Run: headless pygame with SDL's dummy video driver; simulated clock (each Clock.tick advances the game by its frame time, no real sleeping); random seed 0; keys injected as events and as key.get_pressed() state; mouse plan: one left click at the window centre at the start of phase 2, then a move to the lower-right quarter at the start of phase 3.
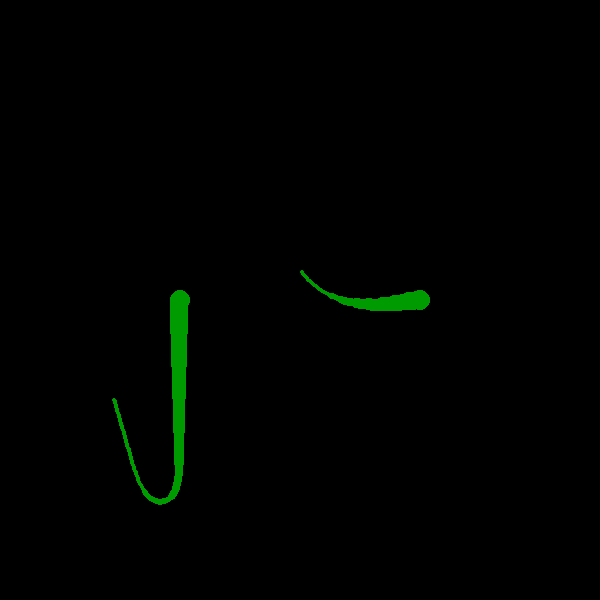
Frame 1 of 4 · flips 1–60 · no input
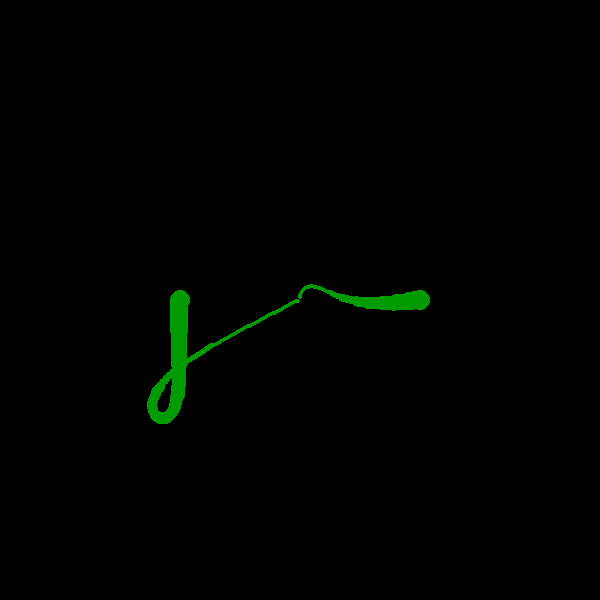
Frame 2 of 4 · flips 61–180 · clicked the window centre · tapped SPACE, RETURN · held RIGHT (→), D
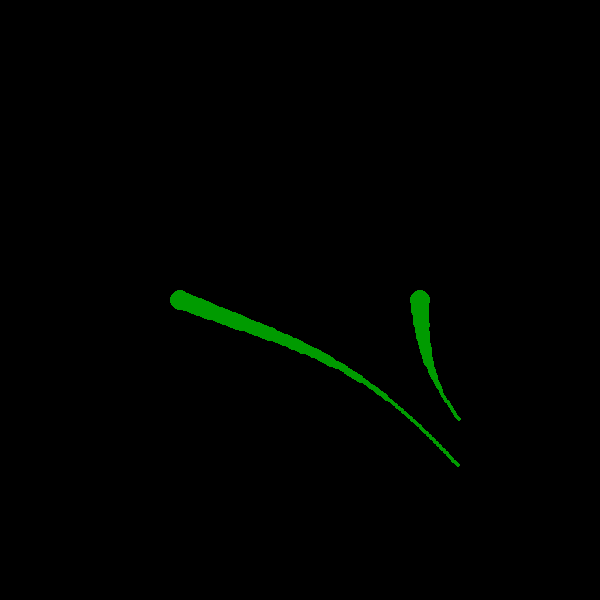
Frame 3 of 4 · flips 181–300 · moved the mouse to the lower-right quarter · held DOWN (↓), S
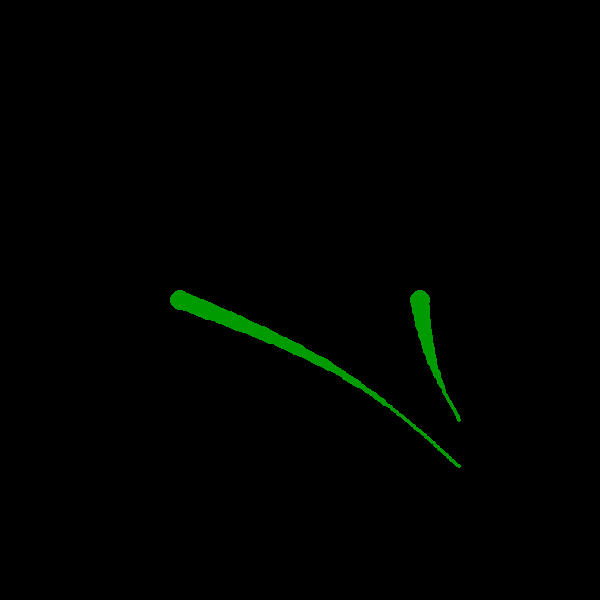
Frame 4 of 4 · flips 301–420 · held LEFT (←), A, UP (↑), W

The pygame program that drew these frames:

import pygame
import math
import copy
# from typing import Self

class vec2:
    def __init__(self, x:int|float, y:int|float):
        self.x, self.y = x,y
    def __eq__(self, other):
        return(self.x==other.x and self.y==other.y)
    def __lt__(self, other:"vec2"): # <
        return(self.Length()<other.Length())
    def __gt__(self, other:"vec2"): # >
        return(self.Length()>other.Length())
    def __le__(self, other:"vec2"): # <=
        return(self.Length()<=other.Length())
    def __ge__(self, other:"vec2"): # >=
        return(self.Length()>=other.Length())
    def __add__(self, other):
        return(vec2(self.x+other.x,self.y+other.y))
    def __sub__(self, other):
        return(vec2(self.x-other.x,self.y-other.y))
    def __mul__(self, other):
        match str(type(other))[8:-2].replace("__main__.",""):
            case "vec2":
                return(vec2(self.x*other.x,self.y*other.y))
            case "int":
                return(vec2(self.x*other,self.y*other))
            case "float":
                return(vec2(self.x*other,self.y*other))
    def __truediv__(self, other):
        match str(type(other))[8:-2].replace("__main__.",""):
            case "vec2":
                return(vec2(self.x/other.x,self.y/other.y))
            case "int":
                return(vec2(self.x/other,self.y/other))
            case "float":
                return(vec2(self.x/other,self.y/other))
    def __repr__(self):
        return("("+str(self.x)+","+str(self.y)+")")
    def Length(self):
        return(math.sqrt(self.x**2 + self.y**2))
    def Normalize(self):
        angle = math.atan2(self.x,self.y)
        self.contents = [math.sin(angle),math.cos(angle)]
    def Normalized(self):
        angle = math.atan2(self.x,self.y)
        return(vec2(math.sin(angle),math.cos(angle)))
    def Dist(self,other:"vec2"):
        return(math.dist([self.x,self.y],[other.x,other.y]))
    def ToList(self):
        return([self.x,self.y])
        
class Node:
    def __init__(self, pos:vec2):
        self.pos = pos
    def __repr__(self):
    
        return(str(self.pos))
class Segment:
    def __init__(self, length:int|float, nodeA:Node, nodeB:Node):
        self.length, self.nodeA, self.nodeB = length, nodeA, nodeB
    def __repr__(self):
        return(str([self.nodeA,self.nodeB]))
class Limb:
    def __init__(self, pos:vec2, nodes:int, segmentLengths:list[int|float], speed:int|float, MaxSpeed:int|float, MinSpeed:int|float, Size:int|float):
        self.pos, self.speed, self.MaxSpeed, self.MinSpeed, self.Size = pos, speed, MaxSpeed, MinSpeed, Size
        
        self.Segments = [] # List to store all the segments
        self.Nodes = [] # List to store all the nodes
        
        nodeY = self.pos.y # Keeps track of the nodes position so they are all the right distances apart, the tendril always starts hanging downwards
        for i in range(nodes): # Creates all the nodes
            self.Nodes.append(Node(vec2(self.pos.x,nodeY)))
            nodeY+=segmentLengths[min(i,len(segmentLengths)-1)]
            
        self.Start = self.Nodes[0] # The start of the tendril
        self.End = self.Nodes[-1] # The end,  or tip of the tendril
        
        self.Objective = self.End.pos # The 'Objective' variable holds the position that the tendril is trying to move towards
        
        for i in range(len(segmentLengths)): # Creates the segments that are between the nodes
            self.Segments.append(Segment(segmentLengths[i],self.Nodes[i],self.Nodes[i+1]))
            
        self.MaxLength = sum(segmentLengths) # The maximum extension of the tendril
    def Render(self):
        
#         for segment in self.Segments:
#             pygame.draw.line(window,(0,255,0), segment.nodeA.pos.ToList(), segment.nodeB.pos.ToList(),3)
        i = len(self.Nodes)
        for node in self.Nodes:
            pygame.draw.circle(window, (0,155,0), node.pos.ToList(), max(i/(len(self.Nodes)/self.Size), 2))
            i-=1
        #pygame.draw.circle(window, (255,0,0), self.Objective.ToList(), 4) # Renders the objective
        
    def Forwards(self,objective:vec2):
        if self.pos.Dist(objective)>2: # I can add a distance check here, so it doesn't keep trying when it has arrived at the objective
            if self.Objective.Dist(objective)>2:
                self.Objective -= (self.Objective - objective).Normalized() * min(max(self.speed * self.Objective.Dist(objective)/50, self.MaxSpeed), self.MinSpeed) # Moves the tendril's objective towards the 'real' objective, slowing down as it gets closer
                self.Objective = self.Start.pos + (self.Objective - self.Start.pos).Normalized() * min((self.Objective - self.Start.pos).Length(), self.MaxLength) # Prevents the objective from moving outside of the tendril's reach
                self.End.pos = self.Objective # Moves the end of the tendril to the objective
            for segment in range(len(self.Segments)-1,-1,-1):
                
                # Moves the node in the segments to the desired positions
                self.Segments[segment].nodeA.pos = self.Segments[segment].nodeB.pos + (self.Segments[segment].nodeA.pos - self.Segments[segment].nodeB.pos).Normalized()*self.Segments[segment].length

            self.Backwards()
    def Backwards(self):
        self.Start.pos = self.pos
        for segment in range(len(self.Segments)):
                # Moves the node in the segments to the desired positions
                self.Segments[segment].nodeB.pos = self.Segments[segment].nodeA.pos + (self.Segments[segment].nodeB.pos - self.Segments[segment].nodeA.pos).Normalized()*self.Segments[segment].length


pygame.init()
clock = pygame.time.Clock()
WindowSize = (600,600)
window = pygame.display.set_mode(WindowSize, pygame.HWSURFACE, vsync=1)
pygame.display.set_caption("Tendrils")

L1 = Limb(vec2(420,300),65,[2]*64, 4, 0.5, 4, 10)

L = Limb(vec2(180,300),165,[2]*164, 4, 0.5, 4, 10)
Limbs = [L1,L]
#L.Backwards()
#print(vec2(23,45)/2)

running = True
FPS = 60
x = 2
MousePos = [400,400]
while running:

    window.fill((0,0,0))
    MousePos = pygame.mouse.get_pos()
    for limb in Limbs:
        for i in range(1):
            limb.Forwards(vec2(MousePos[0],MousePos[1]))
        limb.Render()
    pygame.display.flip()
    
    for event in pygame.event.get():
        MousePos = pygame.mouse.get_pos()
        if event.type == pygame.QUIT:
            running = False

    clock.tick(FPS)
    x-=2
pygame.display.quit()
exit()
